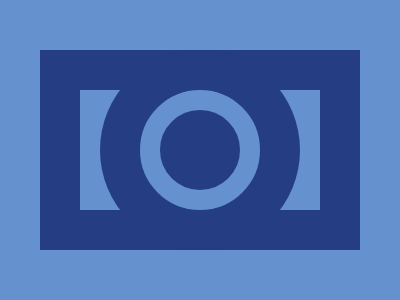

Reproduce this picture with HTML and CSS.

<p><p a><style>
    *{
      background:#6592CF
    }
    body{
      margin:50 40;
      border:40px solid#243D83
    }
    p{
      height:200;
      width:200; 
      position:fixed; 
      background:#243D83;
      border-radius:50%; 
      margin:-40 20
    }
    [a]{
      height:80; 
      width:80; 
      margin:0 60;
      border:20px solid#6592CF
    }